Image classification data set "data" (Monster-IA-Team/Monster-IA-Backend on GitHub). Class labels (13): basic, Full Throttle, Juiced Mango Loco, Juiced Monarch, The Doctor, Ultra Blue, Ultra Fiesta Mango, Ultra Gold, Ultra Peachy Keen, Ultra Red, Ultra Rosa, Ultra Violet, Ultra Watermelon.

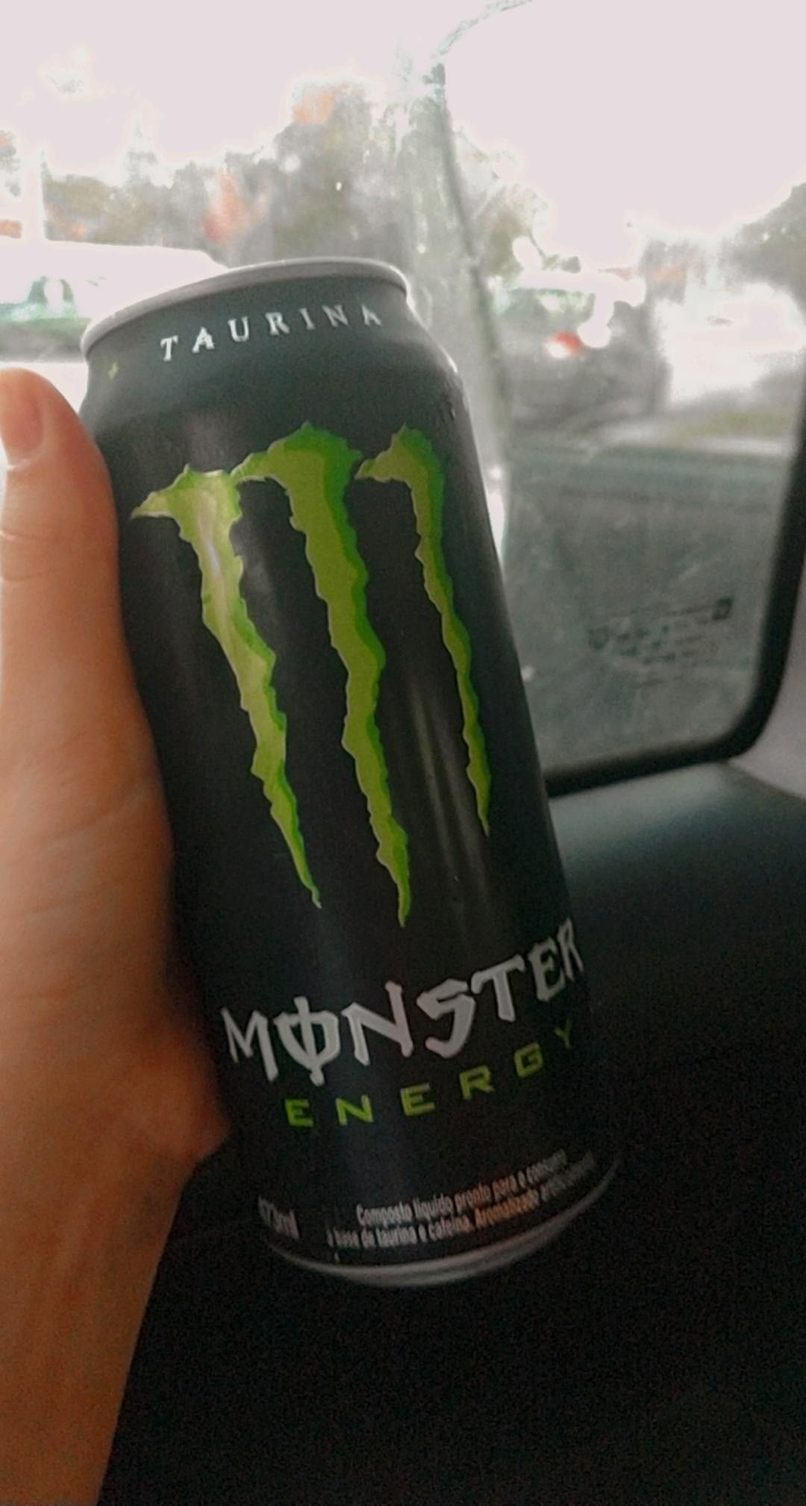
Label: basic

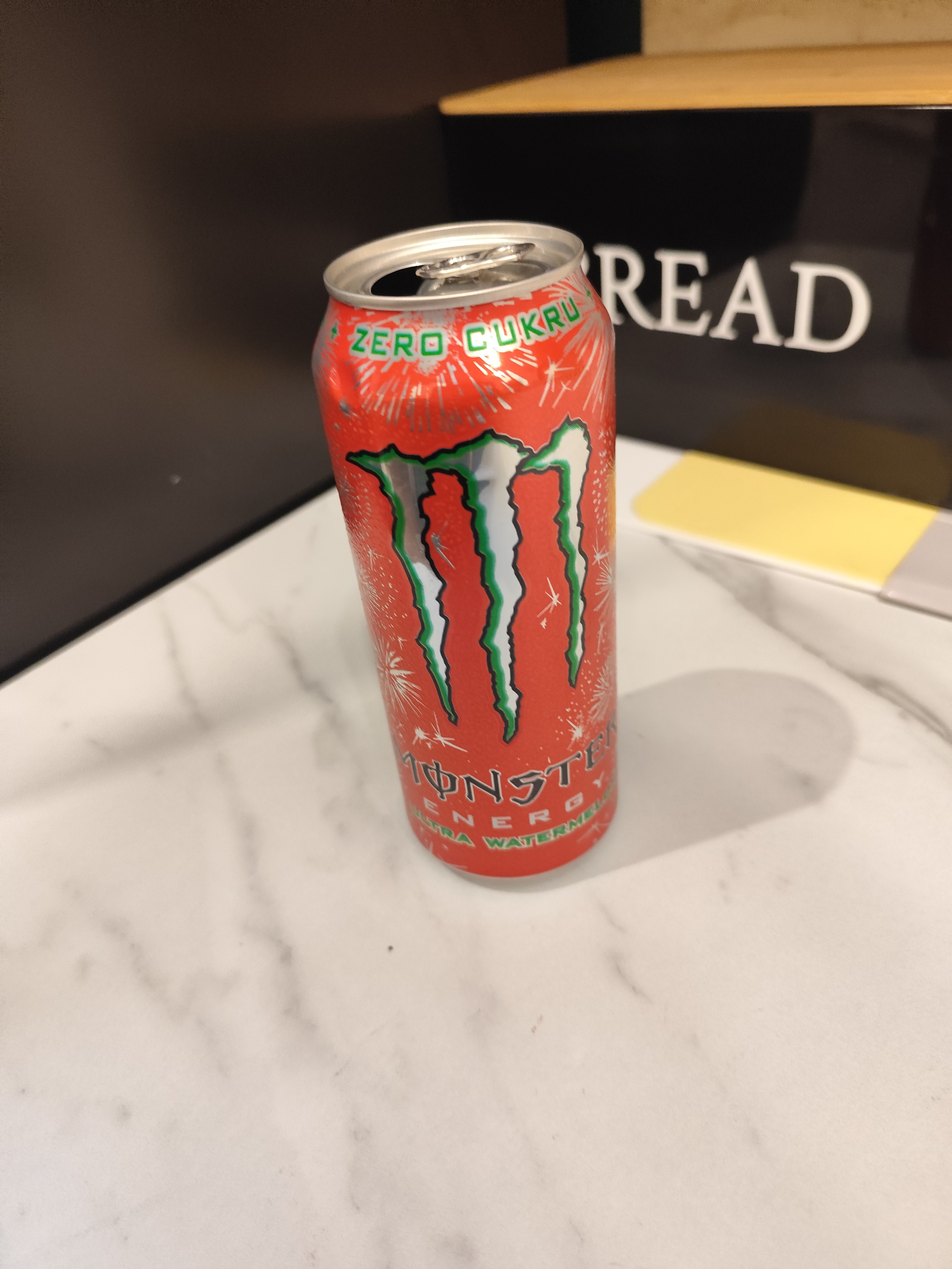
Label: Ultra Watermelon

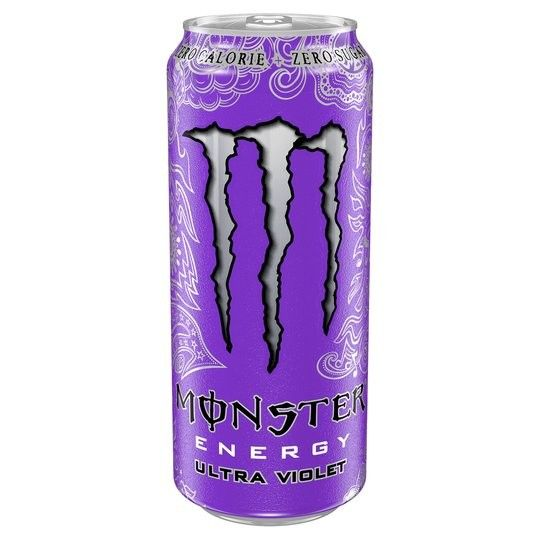
Label: Ultra Violet

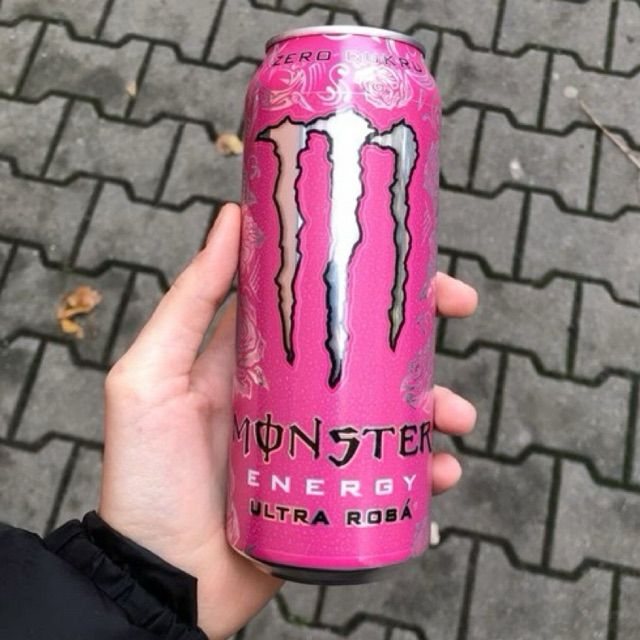
Label: Ultra Rosa

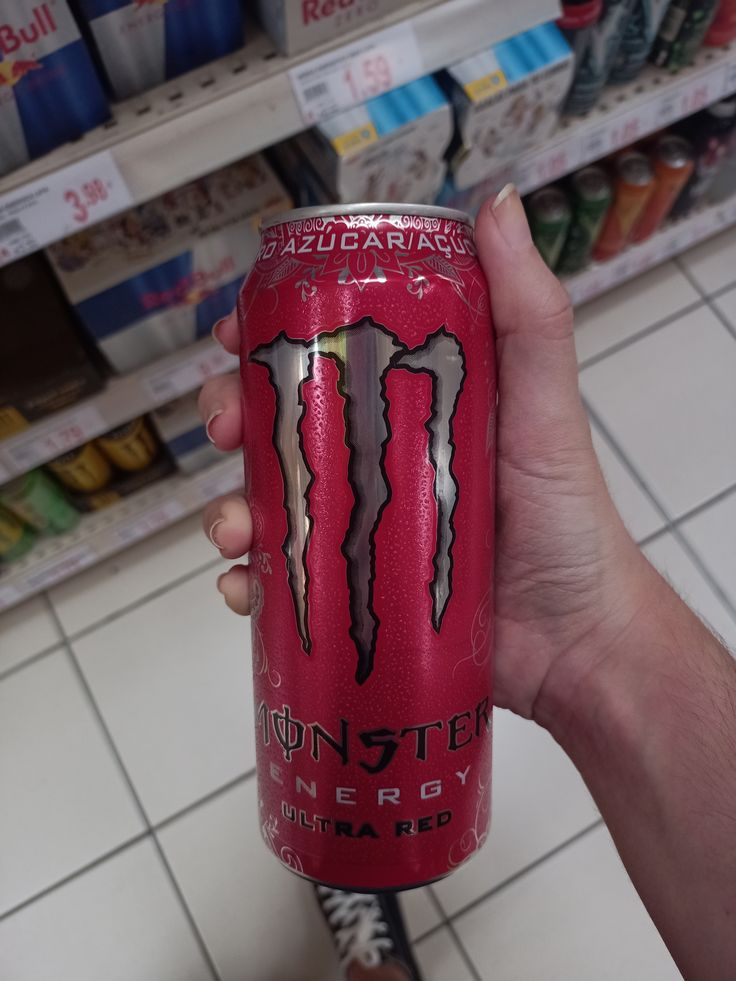
Label: Ultra Red

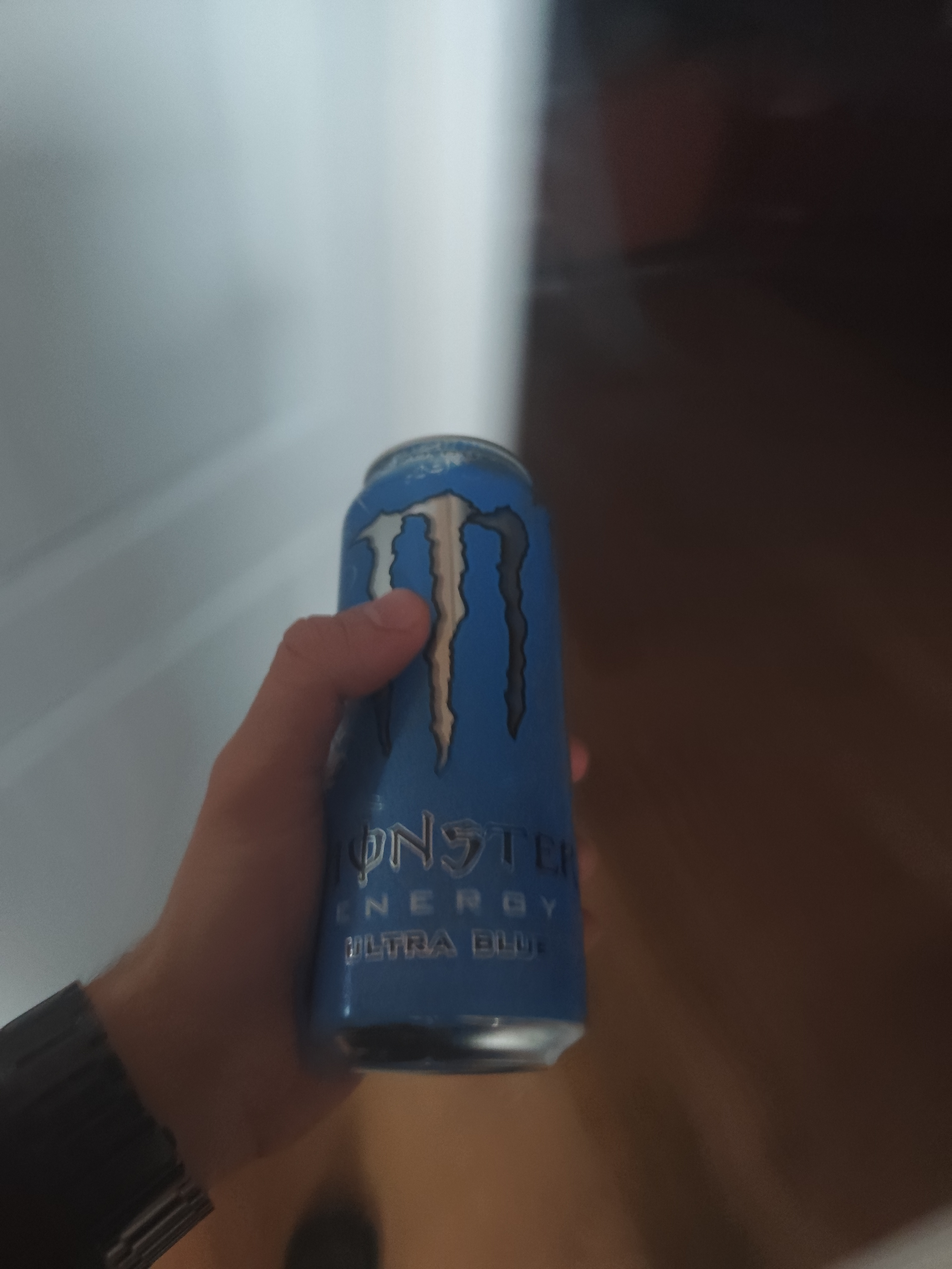
Label: Ultra Blue
